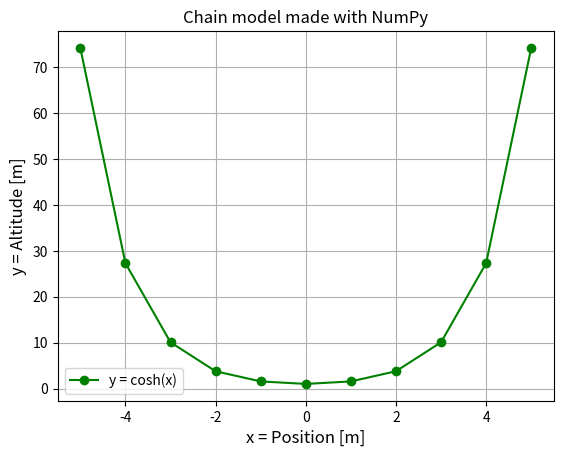

The matplotlib source for this figure:
import matplotlib.pyplot as plt
import numpy as np
x = np.arange(-5,6,1)
y = [np.cosh(i) for i in x]
plt.title("Chain model made with NumPy")
plt.ylabel("y = Altitude [m]", fontsize = 12)
plt.xlabel("x = Position [m]", fontsize = 12)
plt.grid()
plt.plot(x, y, label="y = cosh(x)", color='green', marker = 'o')
plt.legend()
plt.show()
